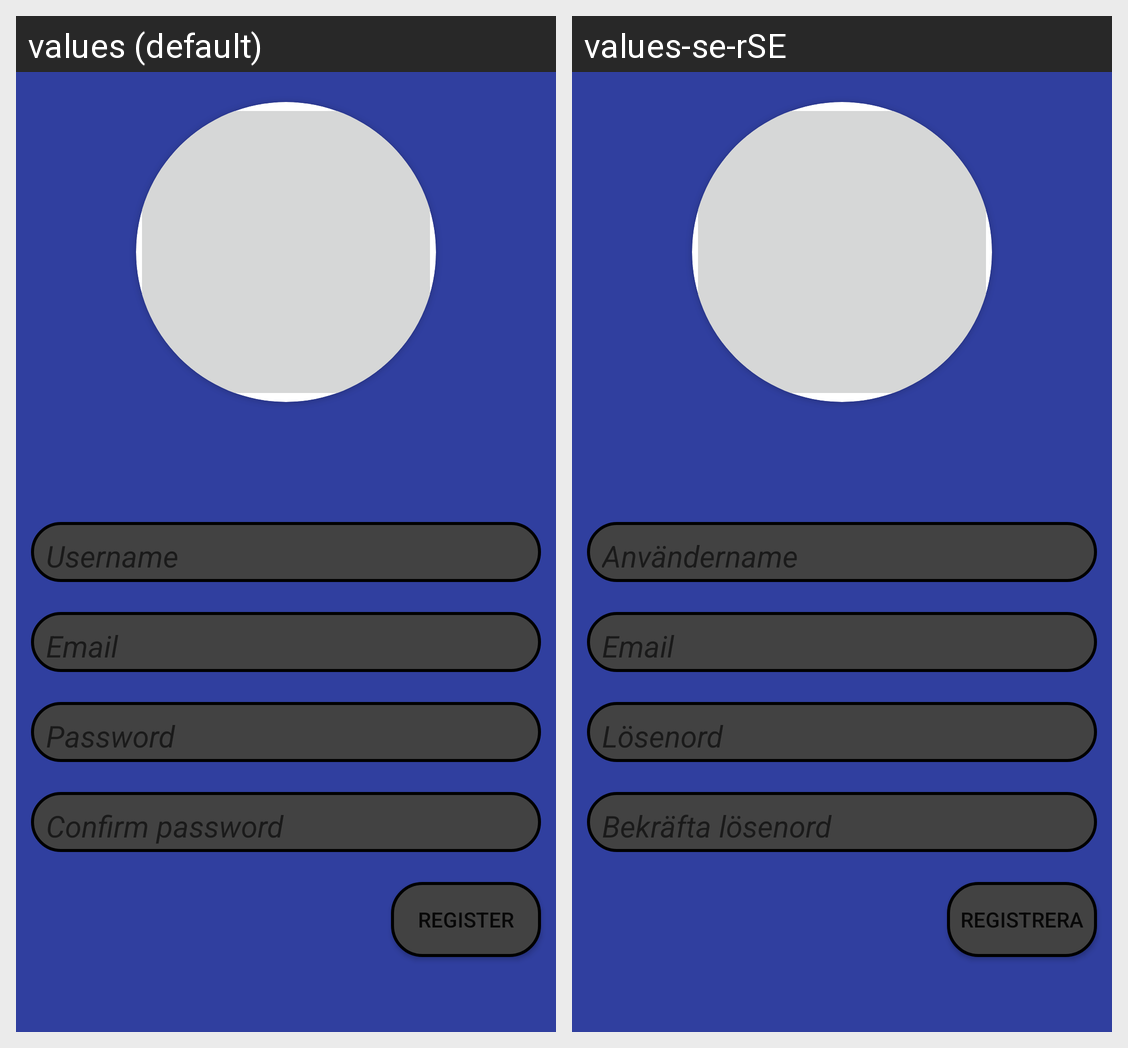

Strings drawn on this Android screen and how each of the app's shown locales translates them:
Android screen res/layout/activity_register.xml rendered under 2 locales, left to right: values (default), values-se-rSE. Device: Nexus 5 (rendered at 1080×1920; each locale shown at half size, 540×960, under a caption strip naming it); theme AppTheme.
Strings drawn on this screen, with the default value and each locale's value (text and hints the layout hard-codes, and strings that could not be matched under every locale, appear in the picture but are not listed):

regUsernameText
  values: Username
  values-se-rSE: Användername

regEmailText
  values: Email
  values-se-rSE: Email

regPassText
  values: Password
  values-se-rSE: Lösenord

regConfirmPassText
  values: Confirm password
  values-se-rSE: Bekräfta lösenord

regSubmitButton
  values: Register
  values-se-rSE: Registrera
